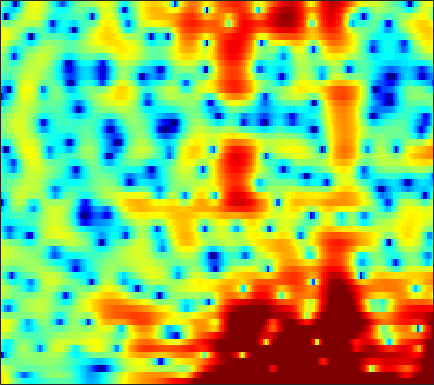

Values plotted in this chart, from the file beside it:
6.9775, 6.0262, 4.7317, 3.4184, 2.439, 1.1592, -0.0628, -0.9367, -2.0573, -3.1018, -3.9394, -4.3844, -4.7448, -4.8653, -4.8069, -4.5785, -4.2668, -3.9711, -3.5941, -3.2212, -2.8578, -2.6141, -2.3255, -2.1007
6.452, 5.511, 4.166, 2.705, 1.51, -0.2467, -2.218, -3.871, -6.337, -9.008, -11.24, -11.71, -10.42, -8.382, -6.925, -5.247, -3.858, -2.991, -2.009, -1.212, -0.5885, -0.217, 0.1735, 0.4533
3.808, 3.21, 2.438, 1.703, 1.185, 0.5471, -0.0275, -0.4057, -0.8326, -1.163, -1.382, -1.474, -1.51, -1.454, -1.366, -1.21, -1.03, -0.881, -0.6784, -0.5002, -0.3471, -0.261, -0.1918, -0.18
0.1227, -0.3878, -0.8047, -0.9583, -0.9459, -0.8308, -0.6623, -0.522, -0.3487, -0.1976, -0.06627, 0.02335, 0.13, 0.2416, 0.3294, 0.4234, 0.5008, 0.5518, 0.6097, 0.6564, 0.6852, 0.6958, 0.6688, 0.5945
-26.95, -13.97, -8.098, -5.133, -3.647, -2.213, -1.155, -0.5307, 0.1146, 0.5704, 0.8622, 0.9793, 0.978, 0.8896, 0.7891, 0.6255, 0.4815, 0.412, 0.419, 0.5556, 0.7988, 1.022, 1.315, 1.556
-3.305, -4.67, -5.767, -5.703, -4.84, -3.197, -1.587, -0.5566, 0.5124, 1.209, 1.552, 1.565, 1.185, 0.3597, -0.5931, -2.464, -5.283, -8.263, -11.76, -8.569, -4.327, -2.013, 0.2004, 1.752
-1.188, -3, -4.918, -5.457, -4.881, -3.508, -2.137, -1.29, -0.4541, 0.05577, 0.3014, 0.3168, 0.08928, -0.4029, -0.9101, -1.72, -2.52, -3.001, -3.218, -2.799, -1.853, -0.9743, 0.1795, 1.176
3.322, 2.591, 1.758, 1.095, 0.6775, 0.211, -0.1787, -0.4484, -0.7986, -1.193, -1.601, -1.847, -2.096, -2.242, -2.301, -2.307, -2.216, -2.077, -1.827, -1.496, -1.114, -0.8209, -0.416, -0.04768
5.416, 4.878, 4.15, 3.41, 2.82, 1.956, 0.9611, 0.108, -1.215, -2.732, -4.517, -5.872, -7.172, -7.253, -6.521, -5.111, -3.728, -2.859, -1.945, -1.304, -0.9077, -0.7638, -0.7451, -0.8881
5.198, 4.965, 4.55, 4.046, 3.605, 2.919, 2.049, 1.242, -0.05902, -1.737, -4.076, -6.211, -8.749, -8.444, -6.623, -4.106, -2.14, -1.067, -0.09063, 0.4021, 0.4722, 0.2128, -0.5272, -1.806
0.8609, 0.717, 0.4066, 0.1219, 0.001805, -0.01421, 0.0665, 0.1258, 0.13, 0.1261, 0.04716, -0.0226, -0.02013, 0.1734, 0.4222, 0.8303, 1.246, 1.496, 1.701, 1.69, 1.466, 1.131, 0.4498, -0.5128
-3.558, -5.571, -9.248, -12.52, -11.16, -7.394, -4.553, -2.99, -1.519, -0.4494, 0.3859, 0.8772, 1.375, 1.758, 1.997, 2.262, 2.451, 2.529, 2.541, 2.432, 2.195, 1.927, 1.45, 0.8734
-0.9502, -2.353, -4.073, -5.104, -5.044, -4.085, -2.814, -1.915, -0.8562, -0.07932, 0.5243, 0.9062, 1.345, 1.696, 1.921, 2.18, 2.368, 2.47, 2.518, 2.461, 2.254, 2.002, 1.509, 0.8309
2.857, 2.141, 1.315, 0.6706, 0.3052, -0.01802, -0.1795, -0.2884, -0.3322, -0.3465, -0.4296, -0.495, -0.5175, -0.4165, -0.244, 0.1058, 0.5586, 0.9152, 1.33, 1.627, 1.736, 1.673, 1.37, 0.7713
3.776, 3.048, 2.107, 1.246, 0.6728, 0.004039, -0.5541, -0.9555, -1.571, -2.288, -3.266, -4.257, -5.855, -7.227, -7.315, -5.787, -3.542, -1.988, -0.3084, 0.8989, 1.708, 2.068, 2.254, 2.136
2.021, 0.9188, -0.8305, -2.711, -3.945, -4.829, -4.723, -4.264, -3.842, -3.877, -4.457, -5.365, -7.351, -9.756, -10.17, -7.491, -4.159, -2.141, -0.08643, 1.379, 2.383, 2.891, 3.284, 3.407
0.08576, -1.216, -3.775, -7.723, -12.06, -15.27, -9.942, -7.061, -4.524, -3.059, -2.264, -1.899, -1.581, -1.281, -0.9695, -0.3825, 0.3589, 0.9398, 1.658, 2.262, 2.694, 2.897, 3.016, 2.966
0.8459, 0.3604, -0.4276, -1.237, -1.712, -2.007, -1.841, -1.536, -1.04, -0.4801, -0.01028, 0.2738, 0.599, 0.8659, 1.036, 1.235, 1.399, 1.485, 1.551, 1.528, 1.408, 1.256, 0.9753, 0.6042
2.305, 2.115, 1.836, 1.547, 1.355, 1.166, 1.047, 1.035, 1.044, 1.076, 1.137, 1.174, 1.193, 1.175, 1.13, 1.013, 0.806, 0.5923, 0.2026, -0.3171, -0.9676, -1.526, -2.342, -3.15
3.463, 3.271, 2.995, 2.723, 2.522, 2.268, 2.019, 1.863, 1.693, 1.51, 1.343, 1.23, 1.068, 0.897, 0.7467, 0.4933, 0.1487, -0.2069, -0.8554, -1.764, -3.013, -4.25, -6.39, -9.083
3.913, 3.609, 3.185, 2.78, 2.496, 2.135, 1.812, 1.542, 1.202, 0.8644, 0.5085, 0.2614, 0.004774, -0.1521, -0.1999, -0.2035, -0.2117, -0.2842, -0.5542, -1.111, -2.056, -3.076, -4.951, -7.469
2.421, 1.79, 0.968, 0.2434, -0.1488, -0.4817, -0.6549, -0.8282, -1.219, -1.803, -2.688, -3.495, -4.496, -4.88, -4.474, -3.245, -1.851, -0.9273, 0.01074, 0.6004, 0.8594, 0.881, 0.7618, 0.5711
-2.156, -3.818, -6.62, -9.482, -10.22, -8.708, -6.833, -5.764, -5.192, -5.514, -6.769, -8.623, -13.26, -21.79, -15.18, -8.224, -4.318, -2.324, -0.3603, 1.025, 2.014, 2.552, 3.064, 3.425
-4.777, -6.448, -9.201, -12.06, -12.64, -10.71, -8.362, -7.187, -6.069, -5.583, -5.526, -5.645, -5.787, -5.565, -5.008, -3.81, -2.389, -1.3, 0.002568, 1.119, 2.036, 2.599, 3.187, 3.606
-4.205, -4.66, -5.162, -5.461, -5.495, -5.311, -4.816, -4.471, -4.049, -3.691, -3.478, -3.332, -3.124, -2.833, -2.515, -1.953, -1.235, -0.6211, 0.2215, 1.053, 1.802, 2.293, 2.832, 3.204
-4.546, -4.37, -4.072, -3.627, -3.276, -2.796, -2.432, -2.139, -1.949, -1.912, -2.041, -2.239, -2.569, -2.862, -2.954, -2.77, -2.17, -1.524, -0.4985, 0.5281, 1.446, 2.018, 2.62, 3.029
-8.034, -7.001, -5.247, -3.545, -2.414, -1.181, -0.342, 0.03072, 0.2518, 0.03663, -0.5949, -1.438, -3.151, -5.731, -8.238, -10.27, -7.585, -4.876, -2.058, -0.07924, 1.296, 2.026, 2.676, 3.067
-22.36, -13.39, -7.469, -3.815, -1.894, -0.04201, 1.277, 1.872, 2.272, 2.224, 1.687, 0.954, -0.5308, -2.586, -4.256, -5.415, -4.187, -2.635, -0.749, 0.5471, 1.278, 1.529, 1.555, 1.356
-7.098, -5.834, -3.892, -1.995, -0.7397, 0.6463, 1.682, 2.294, 2.796, 3.036, 2.993, 2.818, 2.436, 1.981, 1.66, 1.348, 1.207, 1.157, 1.028, 0.6918, -0.0128, -0.8791, -2.572, -5.01
-2.957, -2.481, -1.696, -0.8863, -0.2681, 0.5266, 1.182, 1.626, 2.105, 2.458, 2.69, 2.783, 2.808, 2.736, 2.625, 2.4, 2.077, 1.764, 1.175, 0.3368, -0.8308, -2.002, -4.057, -6.786
-1.822, -1.682, -1.457, -1.167, -0.9148, -0.5386, -0.04526, 0.304, 0.8213, 1.308, 1.759, 2.043, 2.335, 2.507, 2.552, 2.492, 2.28, 2.015, 1.534, 0.8835, 0.06612, -0.6408, -1.659, -2.677
-2.04, -2.237, -2.55, -2.82, -2.952, -2.934, -2.6, -2.111, -1.276, -0.3135, 0.6062, 1.226, 1.912, 2.41, 2.654, 2.812, 2.787, 2.649, 2.332, 1.885, 1.329, 0.8684, 0.2083, -0.4569
-2.86, -3.528, -4.711, -6.271, -7.687, -9.392, -9.613, -7.964, -5.138, -2.565, -0.5305, 0.6708, 1.892, 2.738, 3.151, 3.442, 3.485, 3.365, 3.036, 2.567, 2.014, 1.574, 0.9757, 0.403
-3.519, -4.398, -5.8, -7.732, -9.616, -12.64, -13.33, -10.17, -5.731, -2.429, 0.01165, 1.386, 2.729, 3.598, 3.972, 4.135, 3.944, 3.6, 2.906, 2.005, 1.007, 0.28, -0.4979, -0.99
-4.946, -6.167, -7.398, -7.548, -7.049, -5.803, -4.254, -2.857, -0.9663, 0.8511, 2.384, 3.315, 4.218, 4.722, 4.839, 4.636, 3.997, 3.225, 1.767, -0.2732, -2.973, -5.366, -7.973, -7.746
-7.473, -11.35, -23.72, -15, -9.266, -4.987, -2.068, -0.4465, 1.345, 2.728, 3.787, 4.363, 4.84, 4.973, 4.843, 4.351, 3.48, 2.543, 0.8526, -1.435, -4.505, -7.38, -10.84, -10.18
-3.704, -4.225, -4.489, -3.877, -2.95, -1.381, 0.0905, 1.117, 2.236, 3.1, 3.689, 3.947, 4.048, 3.876, 3.569, 2.932, 2.07, 1.28, 0.07875, -1.205, -2.477, -3.32, -4.167, -4.624
-1.613, -1.245, -0.7077, -0.07124, 0.4616, 1.187, 1.921, 2.407, 2.932, 3.288, 3.422, 3.374, 3.093, 2.566, 2.013, 1.087, -0.0128, -0.8889, -2.018, -2.986, -3.667, -3.968, -4.163, -4.201
-0.9729, -0.1968, 0.7006, 1.462, 1.973, 2.558, 3.048, 3.313, 3.553, 3.597, 3.435, 3.156, 2.549, 1.637, 0.7337, -0.7965, -2.754, -4.476, -6.959, -8.896, -9.063, -8.187, -6.693, -5.412
-0.6475, 0.1288, 1.033, 1.79, 2.28, 2.846, 3.263, 3.485, 3.641, 3.6, 3.354, 3.012, 2.312, 1.291, 0.2765, -1.487, -3.878, -6.254, -10.69, -16.79, -15.12, -11.26, -7.854, -5.71
-1.027, -0.4852, 0.2351, 0.9405, 1.432, 2.029, 2.515, 2.81, 3.054, 3.135, 3.019, 2.791, 2.288, 1.553, 0.8411, -0.295, -1.605, -2.647, -3.931, -4.82, -5.071, -4.859, -4.282, -3.623
-2.972, -2.549, -1.821, -0.9682, -0.3094, 0.5156, 1.293, 1.779, 2.303, 2.653, 2.795, 2.764, 2.544, 2.126, 1.699, 1.015, 0.2644, -0.3026, -0.9926, -1.511, -1.83, -1.944, -1.952, -1.884
-7.991, -7.091, -5.564, -4.009, -2.871, -1.407, -0.089, 0.7934, 1.802, 2.549, 3.033, 3.212, 3.203, 2.922, 2.555, 1.878, 1.054, 0.4113, -0.3849, -0.9883, -1.302, -1.359, -1.272, -1.121
-17.48, -13.05, -9.966, -7.901, -6.352, -4.075, -1.76, -0.1436, 1.635, 2.975, 3.874, 4.26, 4.39, 4.089, 3.57, 2.478, 0.8979, -0.5861, -2.775, -4.494, -4.566, -3.685, -2.296, -1.203
-8.918, -10.06, -12.78, -19.67, -19.5, -9.408, -3.962, -1.249, 1.405, 3.245, 4.436, 4.964, 5.219, 4.965, 4.417, 3.156, 1.144, -1.052, -5.44, -12.08, -10.1, -6.095, -2.886, -1.17
-4.586, -5.402, -6.48, -6.997, -6.524, -4.797, -2.556, -0.9308, 0.8879, 2.303, 3.311, 3.809, 4.146, 4.109, 3.845, 3.183, 2.212, 1.332, 0.1358, -0.7976, -1.2, -1.188, -1.027, -0.992
-2.052, -2.281, -2.477, -2.474, -2.275, -1.764, -1.007, -0.3696, 0.501, 1.317, 2.004, 2.411, 2.784, 2.953, 2.949, 2.776, 2.444, 2.115, 1.615, 1.098, 0.5692, 0.1651, -0.4311, -1.158
-0.5658, -0.7885, -1.082, -1.313, -1.413, -1.36, -1.123, -0.826, -0.2743, 0.3513, 0.9853, 1.425, 1.921, 2.291, 2.471, 2.589, 2.564, 2.464, 2.218, 1.851, 1.361, 0.9011, 0.1469, -0.7966
0.5548, 0.02056, -0.8645, -1.85, -2.611, -3.348, -3.582, -3.308, -2.458, -1.383, -0.3151, 0.4053, 1.216, 1.856, 2.225, 2.58, 2.785, 2.845, 2.802, 2.607, 2.266, 1.892, 1.234, 0.3588
1.69, 0.7469, -0.9721, -3.422, -5.978, -10.96, -15.22, -11.6, -6.901, -3.912, -1.921, -0.8387, 0.2555, 1.064, 1.548, 2.061, 2.456, 2.668, 2.85, 2.895, 2.786, 2.596, 2.196, 1.614
3.186, 2.284, 0.7281, -1.285, -3.048, -5.463, -6.768, -6.384, -4.926, -3.478, -2.449, -1.915, -1.396, -0.9718, -0.6347, -0.09682, 0.5016, 0.9537, 1.478, 1.866, 2.07, 2.115, 2.016, 1.768
4.845, 4.232, 3.269, 2.208, 1.432, 0.425, -0.384, -0.8433, -1.36, -1.922, -2.704, -3.492, -4.809, -5.977, -6.212, -5.241, -3.556, -2.335, -1.04, -0.1526, 0.3855, 0.5938, 0.6727, 0.5917
5.763, 5.274, 4.579, 3.865, 3.327, 2.628, 1.927, 1.362, 0.4781, -0.7014, -2.337, -4.077, -7.601, -14.19, -20.56, -11.55, -6.531, -4.392, -2.658, -1.765, -1.436, -1.471, -1.708, -2.023
5.136, 4.545, 3.864, 3.343, 3.02, 2.74, 2.465, 2.215, 1.78, 1.184, 0.3646, -0.3837, -1.479, -2.393, -2.723, -2.564, -2.053, -1.674, -1.49, -1.816, -2.761, -3.878, -5.87, -7.9
1.966, 0.6875, -0.5218, -0.7549, -0.3755, 0.3639, 1.095, 1.553, 2.02, 2.334, 2.483, 2.514, 2.48, 2.4, 2.328, 2.186, 1.945, 1.631, 0.9479, -0.1788, -1.939, -3.794, -7.425, -12.96
-3.727, -8.402, -23.51, -12.62, -7.832, -4.56, -2.541, -1.39, -0.1033, 0.9926, 1.952, 2.555, 3.199, 3.629, 3.811, 3.859, 3.681, 3.361, 2.692, 1.724, 0.4819, -0.6179, -2.147, -3.463
-1.952, -3.763, -5.762, -6.72, -6.994, -7.09, -6.897, -6.254, -4.498, -2.32, -0.2583, 1.04, 2.407, 3.37, 3.845, 4.186, 4.203, 4.026, 3.54, 2.801, 1.846, 1.01, -0.1905, -1.419
0.5613, -0.552, -2.187, -4.117, -5.893, -9.446, -17.13, -27.45, -10.81, -5.036, -1.539, 0.3253, 2.151, 3.401, 4.031, 4.506, 4.605, 4.468, 4.009, 3.263, 2.248, 1.329, -0.1083, -1.808
